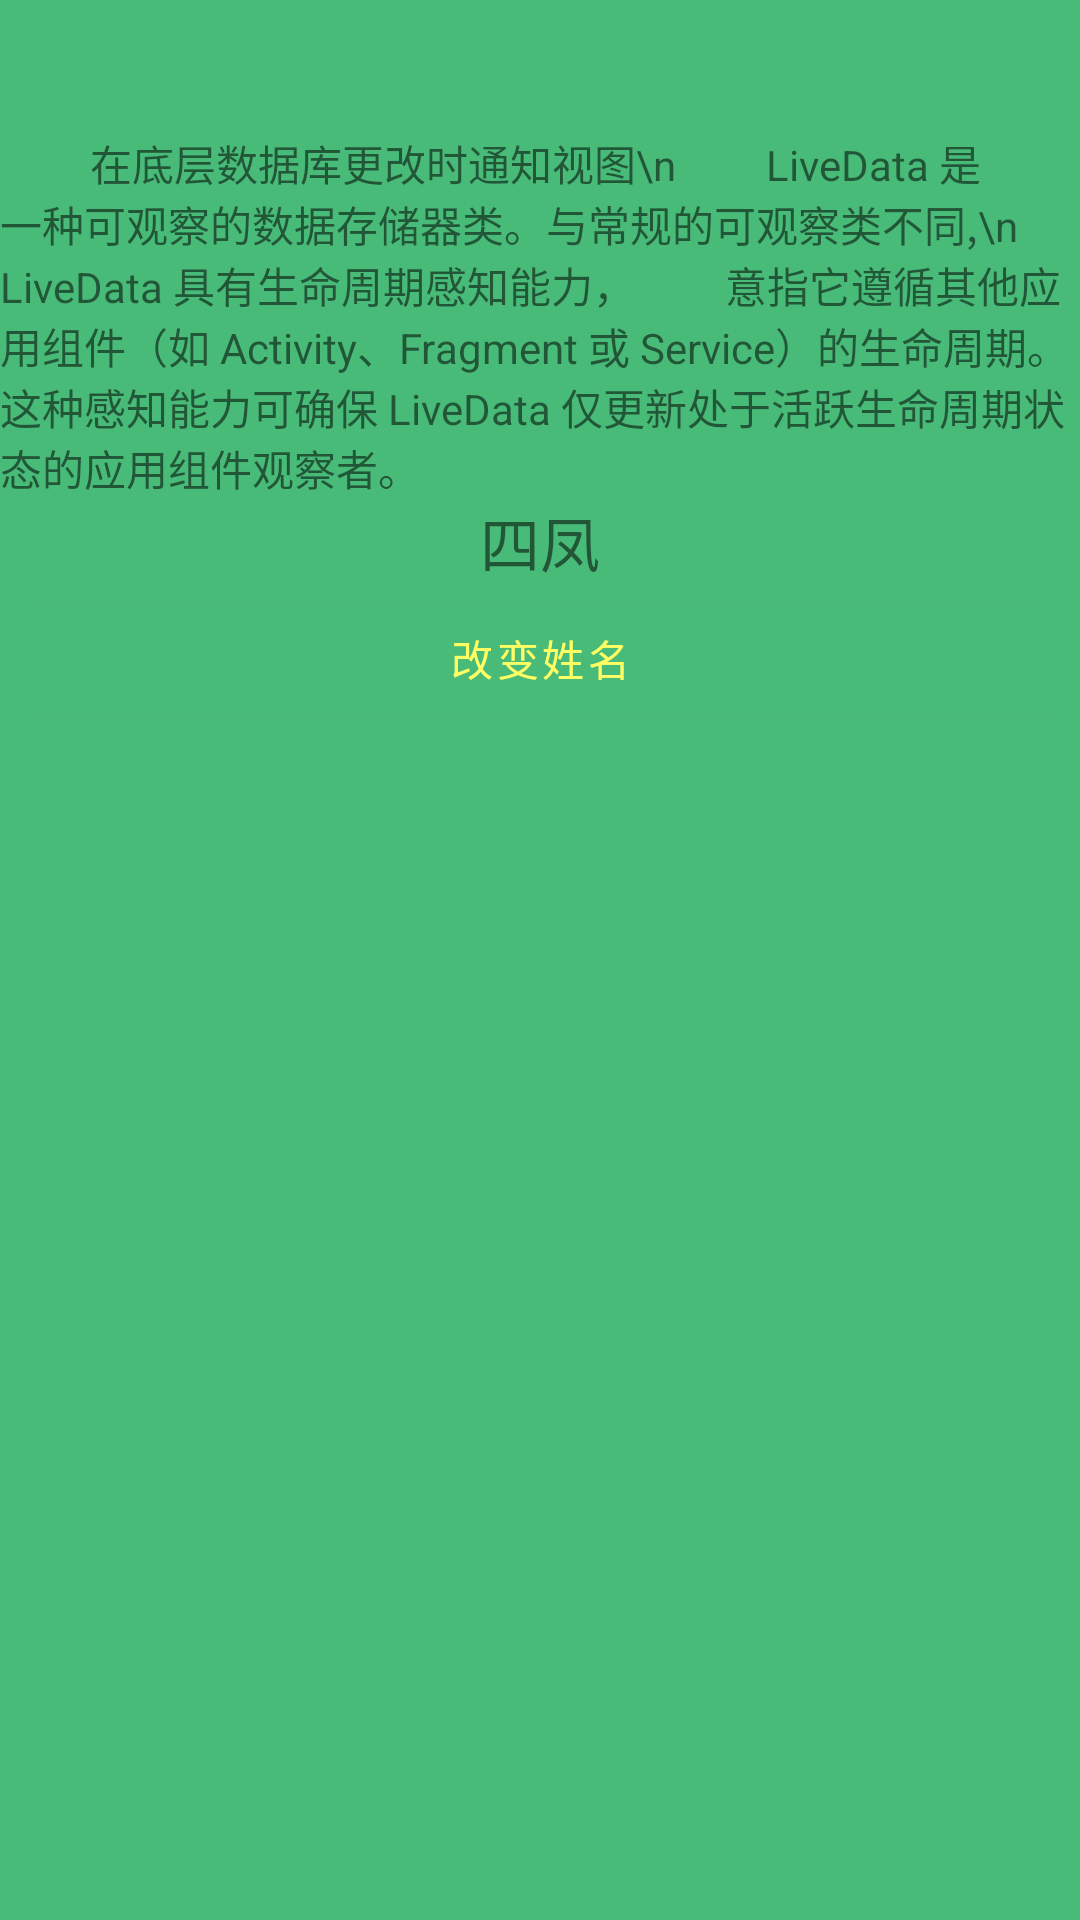

Android layout source for this screen:
<!-- AndroidManifest.xml: application theme Theme.Sunflower -->
<!-- res/layout/activity_live_data.xml -->
<?xml version="1.0" encoding="utf-8"?>
<layout xmlns:android="http://schemas.android.com/apk/res/android"
    xmlns:app="http://schemas.android.com/apk/res-auto"
    xmlns:tools="http://schemas.android.com/tools">

    <data>

    </data>

    <LinearLayout
        android:layout_width="match_parent"
        android:layout_height="match_parent"
        tools:context=".LiveDataActivity"
        android:paddingTop="44dp"
        android:orientation="vertical"
        >

        <TextView
            android:layout_width="match_parent"
            android:layout_height="wrap_content"
            android:text="
        在底层数据库更改时通知视图\n
        LiveData 是一种可观察的数据存储器类。与常规的可观察类不同,\n
        LiveData 具有生命周期感知能力，
        意指它遵循其他应用组件（如 Activity、Fragment 或 Service）的生命周期。
        这种感知能力可确保 LiveData 仅更新处于活跃生命周期状态的应用组件观察者。" />

        <TextView
            android:id="@+id/name"
            android:layout_width="match_parent"
            android:layout_height="wrap_content"
            android:text="四凤"
            android:gravity="center_horizontal"
            android:textSize="20sp"
            />
        <Button
            android:id="@+id/button"
            android:layout_width="match_parent"
            android:layout_height="wrap_content"
            android:text="改变姓名"
            />

    </LinearLayout>
</layout>
<!-- resources referenced by this layout -->
<resources>
  <style name="Theme.Sunflower" parent="Base.Theme.Sunflower" />
  <style name="Base.Theme.Sunflower" parent="Theme.MaterialComponents.DayNight.NoActionBar">
          <item name="colorPrimary">@color/sunflower_green_500</item>
          <item name="colorOnPrimary">@color/sunflower_yellow_500</item>
          <item name="colorPrimaryDark">@color/sunflower_green_700</item>
          <item name="colorOnSurface">@color/sunflower_black</item>
          <item name="colorAccent">@color/sunflower_green_700</item>
          <item name="colorSurface">@color/sunflower_gray_50</item>
          <item name="colorSecondary">@color/sunflower_yellow_500</item>
          <item name="android:colorBackground">@color/sunflower_green_500</item>
      </style>
  <color name="sunflower_green_500">#49bb79</color>
  <color name="sunflower_yellow_500">#ffff63</color>
  <color name="sunflower_green_700">#005d2b</color>
  <color name="sunflower_black">#de000000</color>
  <color name="sunflower_gray_50">#fafafa</color>
</resources>
